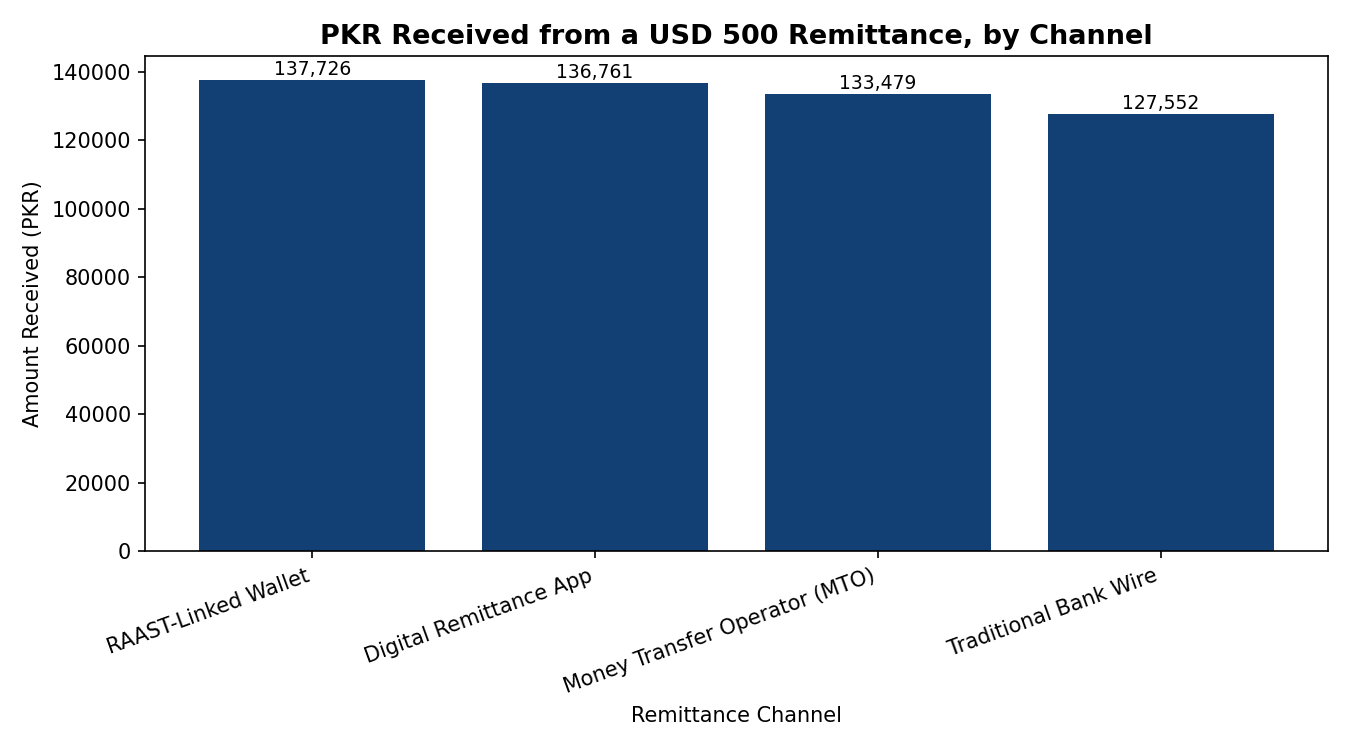

Data behind this chart, as committed beside it:
channel, flat_fee_usd, fx_markup_pct, effective_rate_pkr, amount_received_pkr, total_cost_pkr, total_cost_pct
RAAST-Linked Wallet, 1.0, 0.3, 276.0, 137726, 691.3, 0.5
Digital Remittance App, 3.5, 0.5, 275.4, 136761, 1656, 1.2
Money Transfer Operator (MTO), 8.0, 2.0, 271.3, 133479, 4939, 3.57
Traditional Bank Wire, 25.0, 3.0, 268.5, 127552, 10866, 7.85
